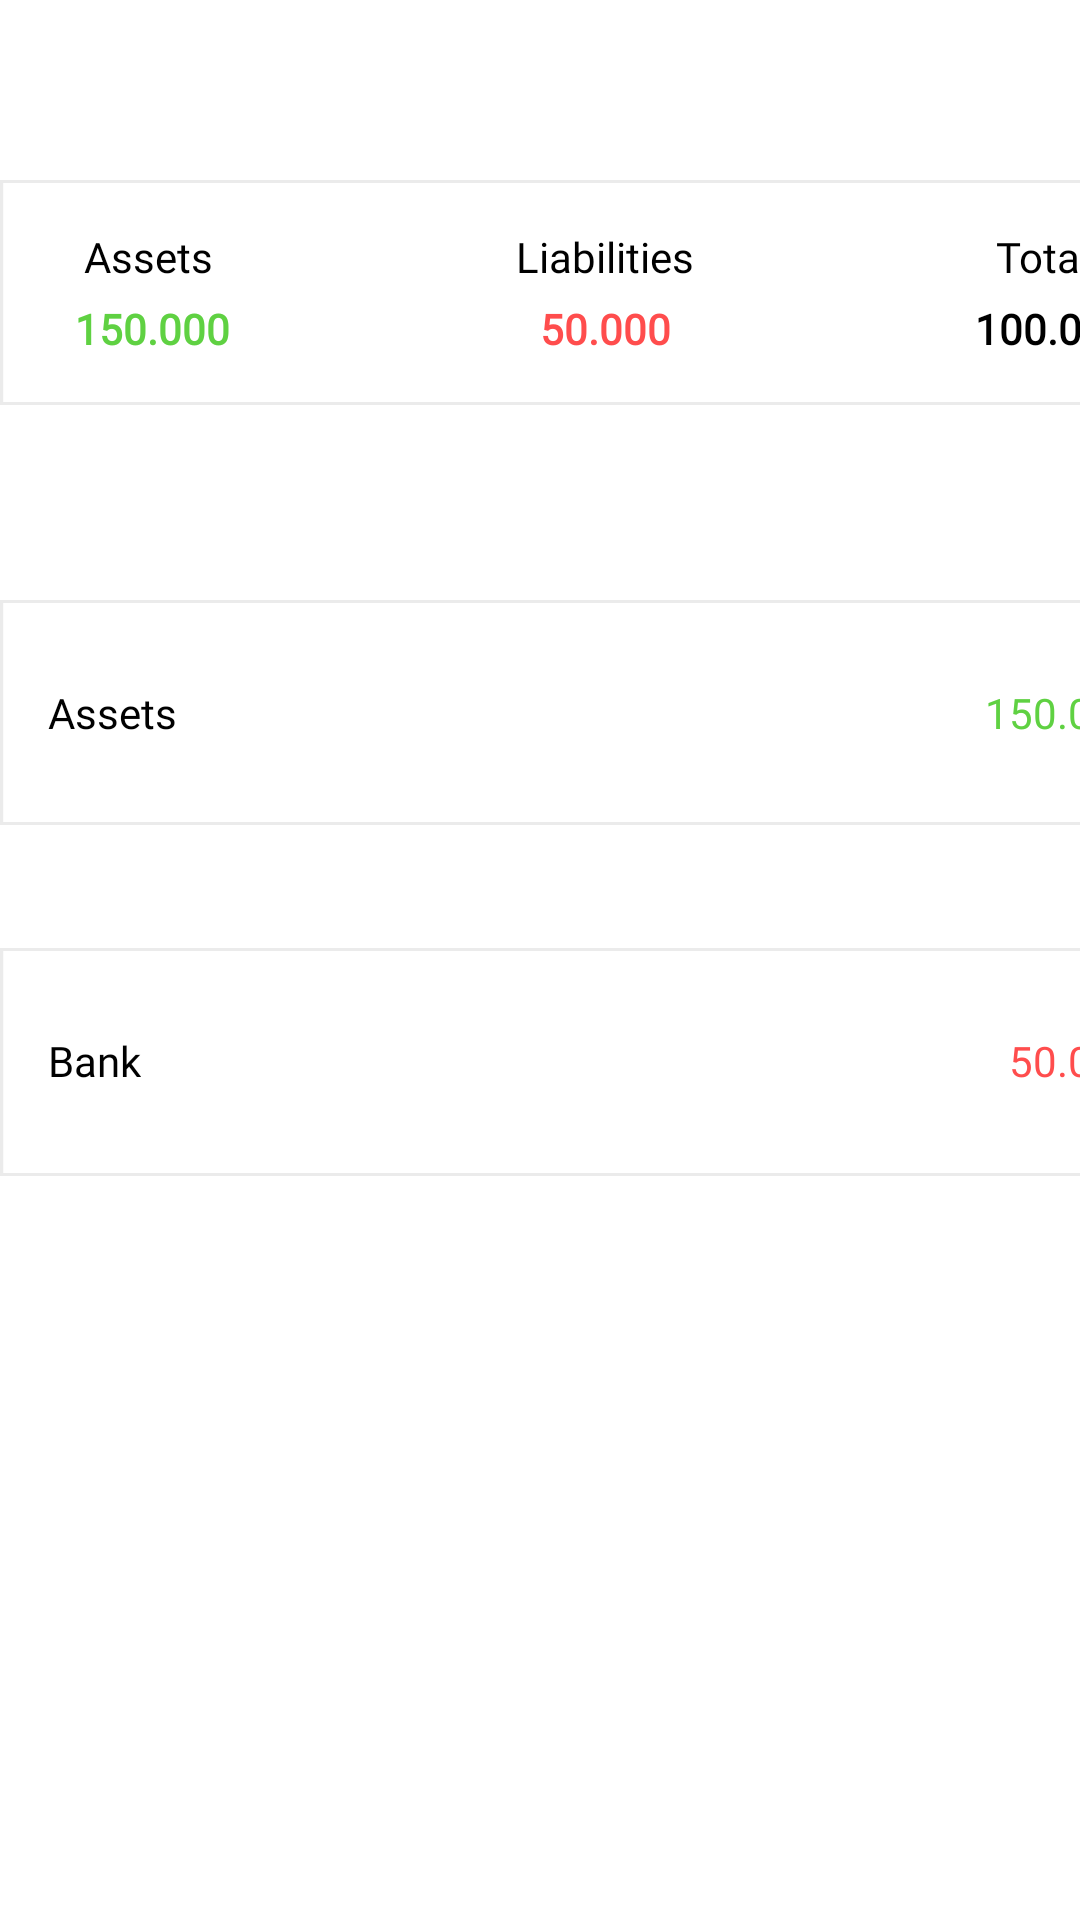

Write the Android layout XML for this screen, with the resource values it uses.
<!-- AndroidManifest.xml: application theme Theme.FeeSight -->
<!-- res/layout/fragment_asset.xml -->
<?xml version="1.0" encoding="utf-8"?>
<androidx.constraintlayout.widget.ConstraintLayout xmlns:android="http://schemas.android.com/apk/res/android"
    xmlns:app="http://schemas.android.com/apk/res-auto"
    xmlns:tools="http://schemas.android.com/tools"
    android:id="@+id/main"
    android:layout_width="match_parent"
    android:layout_height="match_parent"
    tools:context=".view.home.ui.assets.AssetFragment">

    <View
        android:id="@+id/rectangle_4"
        android:layout_width="420dp"
        android:layout_height="75dp"
        android:layout_marginTop="60dp"
        android:background="@drawable/rectangle_4"
        app:layout_constraintStart_toStartOf="parent"
        app:layout_constraintTop_toTopOf="parent" />

    <TextView
        android:id="@+id/money_total"
        android:layout_width="wrap_content"
        android:layout_height="wrap_content"
        android:layout_marginStart="325dp"
        android:layout_marginTop="40dp"
        android:gravity="top"
        android:text="100.000"
        android:fontFamily="@font/poppins_regular"
        android:textSize="14sp"
        android:textStyle="bold"
        app:layout_constraintStart_toStartOf="@id/rectangle_4"
        app:layout_constraintTop_toTopOf="@id/rectangle_4" />

    <TextView
        android:id="@+id/money_liabilities"
        android:layout_width="wrap_content"
        android:layout_height="wrap_content"
        android:layout_marginStart="180dp"
        android:layout_marginTop="40dp"
        android:gravity="top"
        android:text="50.000"
        android:fontFamily="@font/poppins_regular"
        android:textSize="14sp"
        android:textColor="@color/red"
        android:textStyle="bold"
        app:layout_constraintStart_toStartOf="@id/rectangle_4"
        app:layout_constraintTop_toTopOf="@id/rectangle_4" />

    <TextView
        android:id="@+id/money_assets"
        android:layout_width="wrap_content"
        android:layout_height="wrap_content"
        android:layout_marginStart="25dp"
        android:layout_marginTop="40dp"
        android:gravity="top"
        android:text="150.000"
        android:fontFamily="@font/poppins_regular"
        android:textSize="14sp"
        android:textColor="@color/ijo"
        android:textStyle="bold"
        app:layout_constraintStart_toStartOf="@id/rectangle_4"
        app:layout_constraintTop_toTopOf="@id/rectangle_4" />

    <TextView
        android:id="@+id/assets"
        android:layout_width="wrap_content"
        android:layout_height="wrap_content"
        android:layout_marginStart="28dp"
        android:layout_marginTop="16dp"
        android:fontFamily="@font/poppins_light"
        android:textSize="14sp"
        android:gravity="top"
        android:text="Assets"
        app:layout_constraintStart_toStartOf="@id/rectangle_4"
        app:layout_constraintTop_toTopOf="@id/rectangle_4" />

    <TextView
        android:id="@+id/liabilities"
        android:layout_width="wrap_content"
        android:layout_height="wrap_content"
        android:layout_marginStart="172dp"
        android:layout_marginTop="16dp"
        android:gravity="top"
        android:fontFamily="@font/poppins_light"
        android:textSize="14sp"
        android:text="Liabilities"
        app:layout_constraintStart_toStartOf="@id/rectangle_4"
        app:layout_constraintTop_toTopOf="@id/rectangle_4" />

    <TextView
        android:id="@+id/total"
        android:layout_width="wrap_content"
        android:layout_height="wrap_content"
        android:layout_marginStart="332dp"
        android:layout_marginTop="16dp"
        android:gravity="top"
        android:fontFamily="@font/poppins_light"
        android:textSize="14sp"
        android:text="Total"
        app:layout_constraintStart_toStartOf="@id/rectangle_4"
        app:layout_constraintTop_toTopOf="@id/rectangle_4" />

    <View
        android:id="@+id/rectangle_1"
        android:layout_width="420dp"
        android:layout_height="75dp"
        android:layout_marginTop="200dp"
        android:background="@drawable/rectangle_4"
        app:layout_constraintStart_toStartOf="parent"
        app:layout_constraintTop_toTopOf="parent" />

    <View
        android:id="@+id/rectangle_"
        android:layout_width="425dp"
        android:layout_height="76dp"
        android:layout_marginTop="316dp"
        android:background="@drawable/rectangle_4"
        app:layout_constraintStart_toStartOf="parent"
        app:layout_constraintTop_toTopOf="parent" />

    <TextView
        android:id="@+id/cash"
        android:layout_width="wrap_content"
        android:layout_height="wrap_content"
        android:layout_marginStart="16dp"
        android:layout_marginTop="28dp"
        android:gravity="top"
        android:fontFamily="@font/poppins_medium"
        android:textSize="14sp"
        android:text="Bank"
        app:layout_constraintStart_toStartOf="@id/rectangle_"
        app:layout_constraintTop_toTopOf="@id/rectangle_" />

    <TextView
        android:id="@+id/bank"
        android:layout_width="wrap_content"
        android:layout_height="wrap_content"
        android:layout_marginStart="16dp"
        android:layout_marginTop="28dp"
        android:gravity="top"
        android:fontFamily="@font/poppins_medium"
        android:textSize="14sp"
        android:text="Assets"
        app:layout_constraintStart_toStartOf="@id/rectangle_1"
        app:layout_constraintTop_toTopOf="@id/rectangle_1" />

    <TextView
        android:id="@+id/another_text"
        android:layout_width="wrap_content"
        android:layout_height="wrap_content"
        android:layout_marginTop="28dp"
        android:layout_marginEnd="45dp"
        android:gravity="top"
        android:text="50.000"
        android:fontFamily="@font/poppins_light"
        android:textSize="14sp"
        android:textColor="@color/red"
        app:layout_constraintEnd_toEndOf="@id/rectangle_"
        app:layout_constraintTop_toTopOf="@id/rectangle_" />

    <TextView
        android:id="@+id/money_bank"
        android:layout_width="wrap_content"
        android:layout_height="wrap_content"
        android:layout_marginTop="28dp"
        android:layout_marginEnd="40dp"
        android:gravity="top"
        android:text="150.000"
        android:fontFamily="@font/poppins_regular"
        android:textSize="14sp"
        android:textColor="@color/ijo"
        app:layout_constraintEnd_toEndOf="@id/rectangle_1"
        app:layout_constraintTop_toTopOf="@id/rectangle_1" />


</androidx.constraintlayout.widget.ConstraintLayout>
<!-- resources referenced by this layout -->
<resources>
  <color name="ijo">#5FD142</color>
  <color name="red">#FF4D4D</color>
  <!-- drawable rectangle_4 (drawable) -->
  <vector
      xmlns:android="http://schemas.android.com/apk/res/android"
      xmlns:aapt="http://schemas.android.com/aapt"
      android:width="392dp"
      android:height="75dp"
      android:viewportWidth="392"
      android:viewportHeight="75"
      >
      <group>
          <clip-path
              android:pathData="M0 0H392V75H0V0Z"
              />
          <path
              android:pathData="M0 0V75H392V0"
              android:fillColor="@color/box_color"
              />
          <path
              android:pathData="M0 0H392V75H0V0Z"
              android:strokeWidth="2"
              android:strokeColor="#14000000"
              />
      </group>
  </vector>
  <style name="Theme.FeeSight" parent="Base.Theme.FeeSight" />
  <color name="box_color">#B8FFFFFF</color>
  <style name="Base.Theme.FeeSight" parent="Theme.MaterialComponents.DayNight">
          
          <item name="colorPrimary">@color/green</item>
          <item name="android:textColor">@color/black</item>
          
          <item name="toolbarStyle">@style/Theme.Custom.Toolbar</item>
          <item name="android:statusBarColor">@color/green</item>
          <item name="android:iconTint">@color/white</item>
  
  
      </style>
  <color name="green">#4CAF50</color>
  <color name="black">#FF000000</color>
  <style name="Theme.Custom.Toolbar" parent="Widget.Material3.Toolbar">
          <item name="android:background">@color/white</item>
      </style>
  <color name="white">#FFFFFFFF</color>
</resources>
